Dataset: category_dataset_prepared_v2 (GitHub, Yzero56/Peak-Test). Classes: drink container, food container, water bottle.

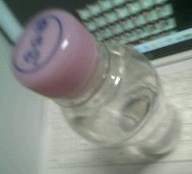
Label: water bottle

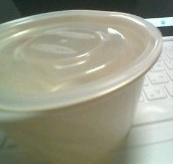
Label: food container

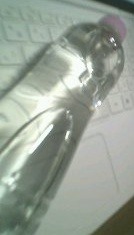
Label: water bottle

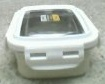
Label: food container

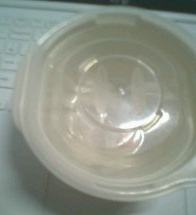
Label: food container

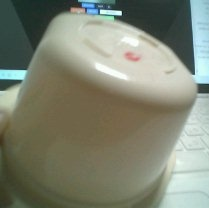
Label: food container
